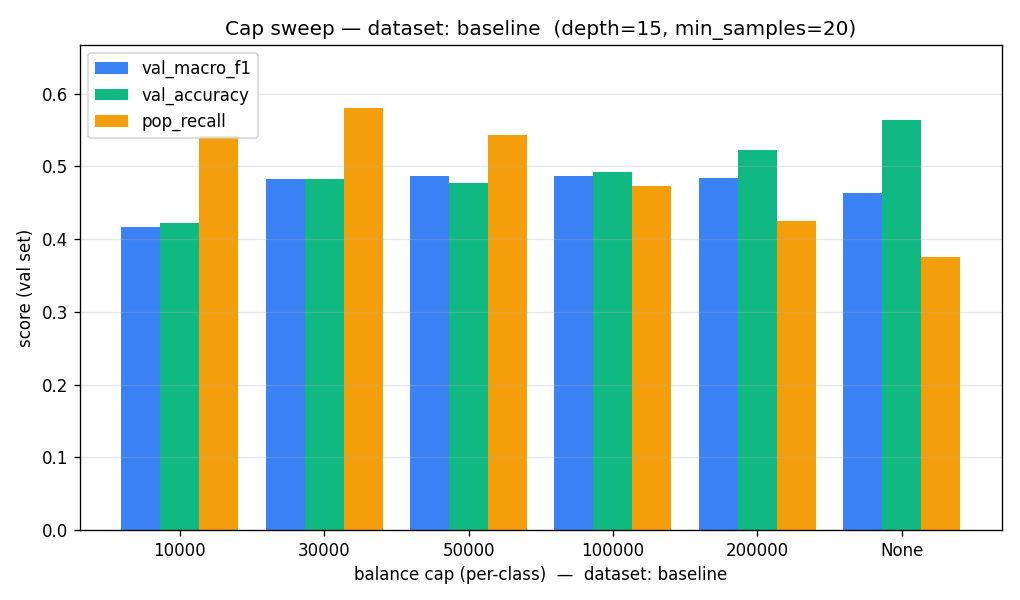

The data file committed next to this chart (first rows):
dataset, cap, max_depth, min_samples, train_size, val_size, val_accuracy, val_macro_f1, pop_recall, n_nodes, n_leaves, train_time_s
baseline, 10000, 15, 20, 100348, 11149, 0.4218, 0.4172, 0.5417, 15834, 10249, 198
baseline, 30000, 15, 20, 254928, 28323, 0.482, 0.4827, 0.58, 39704, 25530, 386.1
baseline, 50000, 15, 20, 356994, 39663, 0.4773, 0.4871, 0.5435, 55834, 35777, 617.7
baseline, 100000, 15, 20, 596804, 66308, 0.4927, 0.4871, 0.4734, 91996, 58646, 1069
baseline, 200000, 15, 20, 956804, 106308, 0.5218, 0.4838, 0.4254, 144827, 91893, 1385
baseline, None, 15, 20, 1379168, 153235, 0.5639, 0.4635, 0.3753, 197659, 124926, 1869
